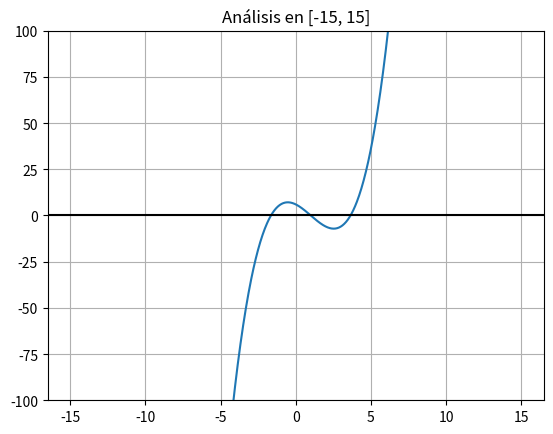

This chart was generated by the following Python code:
import numpy as np
import matplotlib.pyplot as plt

def f(x): return x**3 - 3*x**2 - 4*x + 6
def df(x): return 3*x**2 - 6*x - 4

# Gráfico pedido
x_plt = np.linspace(-15, 15, 1000)
plt.plot(x_plt, f(x_plt))
plt.ylim(-100, 100) # Ajuste para ver el cruce por cero
plt.axhline(0, color='black')
plt.title("Análisis en [-15, 15]")
plt.grid()
plt.show()

# Newton
xi, tol, error, it = -1.0, 0.05, 100.0, 0
print(f"{'Iter':<5}|{'xi':<12}|{'Error %':<10}")
while error > tol:
    xi_next = xi - f(xi)/df(xi)
    if it > 0: error = abs((xi_next - xi) / xi_next) * 100
    xi, it = xi_next, it + 1
    print(f"{it:<5}|{xi:<12.5f}|{error:<10.4f}%")
